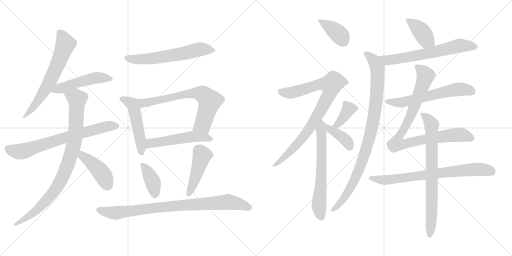
t = 0.00 s
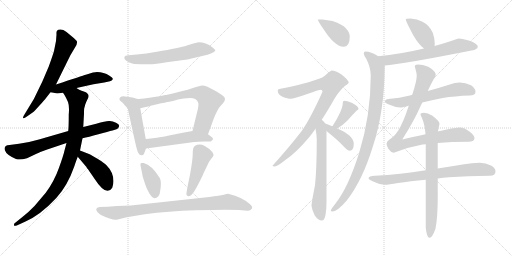
t = 3.62 s
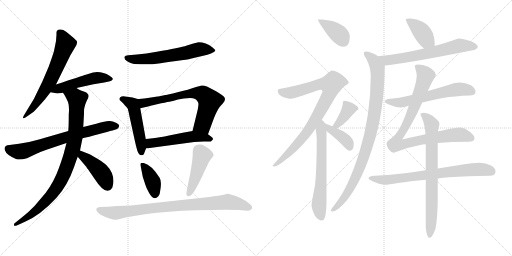
t = 7.24 s
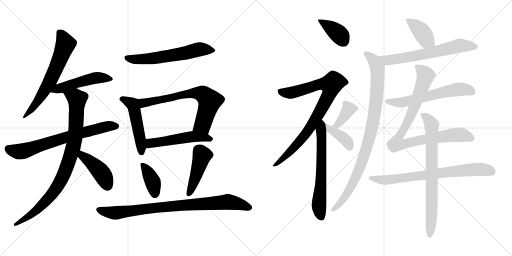
t = 10.86 s
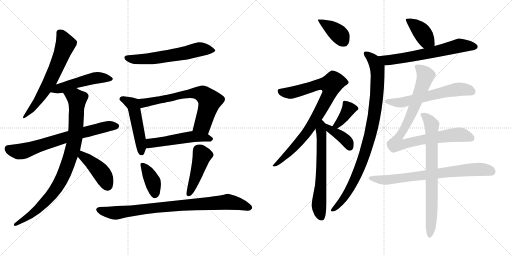
t = 14.47 s
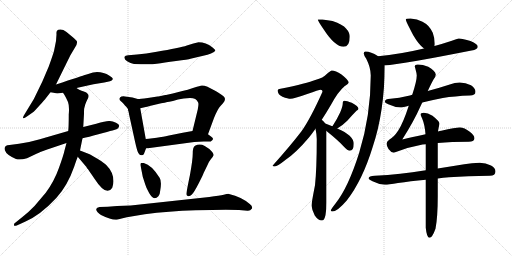
t = 18.09 s

The animated SVG that drew these frames (rendered in a browser with its animation timeline set to each time). Animation: 24 CSS @keyframes rules; one cycle of 18.09 s.

<svg version="1.1" viewBox="0 0 2048 1024" xmlns="http://www.w3.org/2000/svg">
  <g stroke="lightgray" stroke-dasharray="1,1" stroke-width="1" transform="scale(4, 4)">
    <line x1="0" y1="0" x2="256" y2="256"></line>
    <line x1="256" y1="0" x2="0" y2="256"></line>
    <line x1="128" y1="0" x2="128" y2="256"></line>
    <line x1="0" y1="128" x2="256" y2="128"></line>
    <line x1="256" y1="0" x2="512" y2="256"></line>
    <line x1="512" y1="0" x2="256" y2="256"></line>
    <line x1="384" y1="0" x2="384" y2="256"></line>
    <line x1="256" y1="128" x2="512" y2="128"></line>
  </g>
<g transform="scale(1, -1) translate(0, -850)">
   <style type="text/css">
    @keyframes keyframes0 {
      from {
       stroke: black;
       stroke-dashoffset: 639;
       stroke-width: 128;
       }
       68% {
       animation-timing-function: step-end;
       stroke: black;
       stroke-dashoffset: 0;
       stroke-width: 128;
       }
       to {
       stroke: black;
       stroke-width: 1024;
       }
       }
       #make-me-a-hanzi-animation-0 {
         animation: keyframes0 0.770020s both;
         animation-delay: 0.000000s;
         animation-timing-function: linear;
       }
    @keyframes keyframes1 {
      from {
       stroke: black;
       stroke-dashoffset: 498;
       stroke-width: 128;
       }
       62% {
       animation-timing-function: step-end;
       stroke: black;
       stroke-dashoffset: 0;
       stroke-width: 128;
       }
       to {
       stroke: black;
       stroke-width: 1024;
       }
       }
       #make-me-a-hanzi-animation-1 {
         animation: keyframes1 0.655273s both;
         animation-delay: 0.770020s;
         animation-timing-function: linear;
       }
    @keyframes keyframes2 {
      from {
       stroke: black;
       stroke-dashoffset: 702;
       stroke-width: 128;
       }
       70% {
       animation-timing-function: step-end;
       stroke: black;
       stroke-dashoffset: 0;
       stroke-width: 128;
       }
       to {
       stroke: black;
       stroke-width: 1024;
       }
       }
       #make-me-a-hanzi-animation-2 {
         animation: keyframes2 0.821289s both;
         animation-delay: 1.425293s;
         animation-timing-function: linear;
       }
    @keyframes keyframes3 {
      from {
       stroke: black;
       stroke-dashoffset: 901;
       stroke-width: 128;
       }
       75% {
       animation-timing-function: step-end;
       stroke: black;
       stroke-dashoffset: 0;
       stroke-width: 128;
       }
       to {
       stroke: black;
       stroke-width: 1024;
       }
       }
       #make-me-a-hanzi-animation-3 {
         animation: keyframes3 0.983236s both;
         animation-delay: 2.246582s;
         animation-timing-function: linear;
       }
    @keyframes keyframes4 {
      from {
       stroke: black;
       stroke-dashoffset: 429;
       stroke-width: 128;
       }
       58% {
       animation-timing-function: step-end;
       stroke: black;
       stroke-dashoffset: 0;
       stroke-width: 128;
       }
       to {
       stroke: black;
       stroke-width: 1024;
       }
       }
       #make-me-a-hanzi-animation-4 {
         animation: keyframes4 0.599121s both;
         animation-delay: 3.229818s;
         animation-timing-function: linear;
       }
    @keyframes keyframes5 {
      from {
       stroke: black;
       stroke-dashoffset: 611;
       stroke-width: 128;
       }
       67% {
       animation-timing-function: step-end;
       stroke: black;
       stroke-dashoffset: 0;
       stroke-width: 128;
       }
       to {
       stroke: black;
       stroke-width: 1024;
       }
       }
       #make-me-a-hanzi-animation-5 {
         animation: keyframes5 0.747233s both;
         animation-delay: 3.828939s;
         animation-timing-function: linear;
       }
    @keyframes keyframes6 {
      from {
       stroke: black;
       stroke-dashoffset: 443;
       stroke-width: 128;
       }
       59% {
       animation-timing-function: step-end;
       stroke: black;
       stroke-dashoffset: 0;
       stroke-width: 128;
       }
       to {
       stroke: black;
       stroke-width: 1024;
       }
       }
       #make-me-a-hanzi-animation-6 {
         animation: keyframes6 0.610514s both;
         animation-delay: 4.576172s;
         animation-timing-function: linear;
       }
    @keyframes keyframes7 {
      from {
       stroke: black;
       stroke-dashoffset: 759;
       stroke-width: 128;
       }
       71% {
       animation-timing-function: step-end;
       stroke: black;
       stroke-dashoffset: 0;
       stroke-width: 128;
       }
       to {
       stroke: black;
       stroke-width: 1024;
       }
       }
       #make-me-a-hanzi-animation-7 {
         animation: keyframes7 0.867676s both;
         animation-delay: 5.186686s;
         animation-timing-function: linear;
       }
    @keyframes keyframes8 {
      from {
       stroke: black;
       stroke-dashoffset: 514;
       stroke-width: 128;
       }
       63% {
       animation-timing-function: step-end;
       stroke: black;
       stroke-dashoffset: 0;
       stroke-width: 128;
       }
       to {
       stroke: black;
       stroke-width: 1024;
       }
       }
       #make-me-a-hanzi-animation-8 {
         animation: keyframes8 0.668294s both;
         animation-delay: 6.054362s;
         animation-timing-function: linear;
       }
    @keyframes keyframes9 {
      from {
       stroke: black;
       stroke-dashoffset: 388;
       stroke-width: 128;
       }
       56% {
       animation-timing-function: step-end;
       stroke: black;
       stroke-dashoffset: 0;
       stroke-width: 128;
       }
       to {
       stroke: black;
       stroke-width: 1024;
       }
       }
       #make-me-a-hanzi-animation-9 {
         animation: keyframes9 0.565755s both;
         animation-delay: 6.722656s;
         animation-timing-function: linear;
       }
    @keyframes keyframes10 {
      from {
       stroke: black;
       stroke-dashoffset: 453;
       stroke-width: 128;
       }
       60% {
       animation-timing-function: step-end;
       stroke: black;
       stroke-dashoffset: 0;
       stroke-width: 128;
       }
       to {
       stroke: black;
       stroke-width: 1024;
       }
       }
       #make-me-a-hanzi-animation-10 {
         animation: keyframes10 0.618652s both;
         animation-delay: 7.288411s;
         animation-timing-function: linear;
       }
    @keyframes keyframes11 {
      from {
       stroke: black;
       stroke-dashoffset: 879;
       stroke-width: 128;
       }
       74% {
       animation-timing-function: step-end;
       stroke: black;
       stroke-dashoffset: 0;
       stroke-width: 128;
       }
       to {
       stroke: black;
       stroke-width: 1024;
       }
       }
       #make-me-a-hanzi-animation-11 {
         animation: keyframes11 0.965332s both;
         animation-delay: 7.907063s;
         animation-timing-function: linear;
       }
    @keyframes keyframes12 {
      from {
       stroke: black;
       stroke-dashoffset: 388;
       stroke-width: 128;
       }
       56% {
       animation-timing-function: step-end;
       stroke: black;
       stroke-dashoffset: 0;
       stroke-width: 128;
       }
       to {
       stroke: black;
       stroke-width: 1024;
       }
       }
       #make-me-a-hanzi-animation-12 {
         animation: keyframes12 0.565755s both;
         animation-delay: 8.872395s;
         animation-timing-function: linear;
       }
    @keyframes keyframes13 {
      from {
       stroke: black;
       stroke-dashoffset: 862;
       stroke-width: 128;
       }
       74% {
       animation-timing-function: step-end;
       stroke: black;
       stroke-dashoffset: 0;
       stroke-width: 128;
       }
       to {
       stroke: black;
       stroke-width: 1024;
       }
       }
       #make-me-a-hanzi-animation-13 {
         animation: keyframes13 0.951497s both;
         animation-delay: 9.438150s;
         animation-timing-function: linear;
       }
    @keyframes keyframes14 {
      from {
       stroke: black;
       stroke-dashoffset: 638;
       stroke-width: 128;
       }
       67% {
       animation-timing-function: step-end;
       stroke: black;
       stroke-dashoffset: 0;
       stroke-width: 128;
       }
       to {
       stroke: black;
       stroke-width: 1024;
       }
       }
       #make-me-a-hanzi-animation-14 {
         animation: keyframes14 0.769206s both;
         animation-delay: 10.389647s;
         animation-timing-function: linear;
       }
    @keyframes keyframes15 {
      from {
       stroke: black;
       stroke-dashoffset: 373;
       stroke-width: 128;
       }
       55% {
       animation-timing-function: step-end;
       stroke: black;
       stroke-dashoffset: 0;
       stroke-width: 128;
       }
       to {
       stroke: black;
       stroke-width: 1024;
       }
       }
       #make-me-a-hanzi-animation-15 {
         animation: keyframes15 0.553548s both;
         animation-delay: 11.158853s;
         animation-timing-function: linear;
       }
    @keyframes keyframes16 {
      from {
       stroke: black;
       stroke-dashoffset: 386;
       stroke-width: 128;
       }
       56% {
       animation-timing-function: step-end;
       stroke: black;
       stroke-dashoffset: 0;
       stroke-width: 128;
       }
       to {
       stroke: black;
       stroke-width: 1024;
       }
       }
       #make-me-a-hanzi-animation-16 {
         animation: keyframes16 0.564128s both;
         animation-delay: 11.712401s;
         animation-timing-function: linear;
       }
    @keyframes keyframes17 {
      from {
       stroke: black;
       stroke-dashoffset: 400;
       stroke-width: 128;
       }
       57% {
       animation-timing-function: step-end;
       stroke: black;
       stroke-dashoffset: 0;
       stroke-width: 128;
       }
       to {
       stroke: black;
       stroke-width: 1024;
       }
       }
       #make-me-a-hanzi-animation-17 {
         animation: keyframes17 0.575521s both;
         animation-delay: 12.276529s;
         animation-timing-function: linear;
       }
    @keyframes keyframes18 {
      from {
       stroke: black;
       stroke-dashoffset: 646;
       stroke-width: 128;
       }
       68% {
       animation-timing-function: step-end;
       stroke: black;
       stroke-dashoffset: 0;
       stroke-width: 128;
       }
       to {
       stroke: black;
       stroke-width: 1024;
       }
       }
       #make-me-a-hanzi-animation-18 {
         animation: keyframes18 0.775716s both;
         animation-delay: 12.852050s;
         animation-timing-function: linear;
       }
    @keyframes keyframes19 {
      from {
       stroke: black;
       stroke-dashoffset: 943;
       stroke-width: 128;
       }
       75% {
       animation-timing-function: step-end;
       stroke: black;
       stroke-dashoffset: 0;
       stroke-width: 128;
       }
       to {
       stroke: black;
       stroke-width: 1024;
       }
       }
       #make-me-a-hanzi-animation-19 {
         animation: keyframes19 1.017415s both;
         animation-delay: 13.627766s;
         animation-timing-function: linear;
       }
    @keyframes keyframes20 {
      from {
       stroke: black;
       stroke-dashoffset: 602;
       stroke-width: 128;
       }
       66% {
       animation-timing-function: step-end;
       stroke: black;
       stroke-dashoffset: 0;
       stroke-width: 128;
       }
       to {
       stroke: black;
       stroke-width: 1024;
       }
       }
       #make-me-a-hanzi-animation-20 {
         animation: keyframes20 0.739909s both;
         animation-delay: 14.645181s;
         animation-timing-function: linear;
       }
    @keyframes keyframes21 {
      from {
       stroke: black;
       stroke-dashoffset: 904;
       stroke-width: 128;
       }
       75% {
       animation-timing-function: step-end;
       stroke: black;
       stroke-dashoffset: 0;
       stroke-width: 128;
       }
       to {
       stroke: black;
       stroke-width: 1024;
       }
       }
       #make-me-a-hanzi-animation-21 {
         animation: keyframes21 0.985677s both;
         animation-delay: 15.385090s;
         animation-timing-function: linear;
       }
    @keyframes keyframes22 {
      from {
       stroke: black;
       stroke-dashoffset: 743;
       stroke-width: 128;
       }
       71% {
       animation-timing-function: step-end;
       stroke: black;
       stroke-dashoffset: 0;
       stroke-width: 128;
       }
       to {
       stroke: black;
       stroke-width: 1024;
       }
       }
       #make-me-a-hanzi-animation-22 {
         animation: keyframes22 0.854655s both;
         animation-delay: 16.370767s;
         animation-timing-function: linear;
       }
    @keyframes keyframes23 {
      from {
       stroke: black;
       stroke-dashoffset: 756;
       stroke-width: 128;
       }
       71% {
       animation-timing-function: step-end;
       stroke: black;
       stroke-dashoffset: 0;
       stroke-width: 128;
       }
       to {
       stroke: black;
       stroke-width: 1024;
       }
       }
       #make-me-a-hanzi-animation-23 {
         animation: keyframes23 0.865234s both;
         animation-delay: 17.225422s;
         animation-timing-function: linear;
       }
</style>
<path d="M 224.0 686.5 L 216.0 646.5 Q 212.0 631.5 195.0 584.5 Q 170.0 525.5 167.0 519.5 Q 139.0 454.5 99.0 394.5 Q 93.0 385.5 92.0 380.5 Q 91.0 371.5 109.0 385.5 L 132.0 401.5 Q 135.0 402.5 157.0 427.0 Q 179.0 451.5 184.0 458.5 L 202.0 481.5 L 224.0 512.5 Q 279.0 624.5 281.0 628.5 L 297.0 655.5 Q 312.0 674.5 307.0 686.5 Q 305.0 689.5 295.0 698.5 L 266.0 722.5 Q 252.0 732.5 241.5 732.0 Q 231.0 731.5 228.0 727.5 Q 225.0 723.5 226.0 712.5 L 224.0 686.5 Z" fill="lightgray"></path> 
<path d="M 202.0 481.5 L 214.0 479.5 Q 226.0 476.5 229.0 476.5 L 252.0 479.5 L 306.0 498.5 L 374.0 513.5 L 417.0 520.5 L 440.0 525.5 Q 448.0 527.5 451.0 533.5 Q 453.0 538.5 438.0 547.5 Q 415.0 562.5 388.0 562.5 Q 382.0 562.5 372.0 560.5 L 343.0 551.5 Q 331.0 547.5 224.0 512.5 C 195.0 503.5 172.0 486.5 202.0 481.5 Z" fill="lightgray"></path> 
<path d="M 273.0 326.5 Q 204.0 306.5 159.5 293.5 Q 115.0 280.5 76.0 275.5 L 38.0 270.5 Q 13.0 268.5 19.5 249.0 Q 26.0 229.5 64.0 214.5 Q 79.0 208.5 108.0 217.5 L 148.0 236.5 Q 156.0 240.5 186.0 251.5 L 266.0 278.5 L 330.0 297.5 Q 353.0 302.5 393.5 313.5 Q 434.0 324.5 450.0 328.5 L 466.0 333.5 Q 474.0 336.5 476.0 344.5 Q 480.0 351.5 464.0 359.5 Q 448.0 367.5 435.0 366.0 Q 422.0 364.5 385.0 355.5 L 333.0 342.5 L 273.0 326.5 Z" fill="lightgray"></path> 
<path d="M 252.0 479.5 L 258.0 470.5 Q 265.0 458.5 272.0 442.5 Q 278.0 426.5 275.0 392.5 Q 275.0 342.5 273.0 326.5 L 266.0 278.5 L 258.0 248.5 Q 255.0 232.5 236.0 179.5 Q 217.0 125.5 183.0 79.5 L 138.0 26.5 Q 114.0 1.5 92.0 -15.5 L 61.0 -40.5 Q 56.0 -43.5 56.0 -47.5 Q 54.0 -56.5 67.0 -51.5 L 100.0 -36.5 Q 161.0 -10.5 226.0 59.5 Q 270.0 107.5 297.0 184.5 Q 307.0 214.5 311.0 223.5 L 320.0 248.5 L 330.0 297.5 L 333.0 342.5 L 336.0 395.5 Q 336.0 415.5 337.0 417.5 L 341.0 432.5 Q 344.0 441.5 349.0 451.5 Q 364.0 473.5 338.0 483.5 Q 312.0 492.5 306.0 498.5 C 280.0 513.5 236.0 505.5 252.0 479.5 Z" fill="lightgray"></path> 
<path d="M 311.0 223.5 L 338.0 191.5 Q 341.0 188.5 345.0 183.5 Q 348.0 177.5 352.0 173.5 Q 355.0 169.5 378.0 135.5 Q 426.0 61.5 449.0 99.5 Q 454.0 114.5 454.0 125.5 Q 454.0 161.5 425.0 190.5 Q 418.0 197.5 393.0 213.5 Q 367.0 229.5 356.0 234.5 L 320.0 248.5 C 292.0 259.5 292.0 246.5 311.0 223.5 Z" fill="lightgray"></path> 
<path d="M 536.0 594.5 Q 599.0 590.5 627.0 595.0 Q 655.0 599.5 704.0 606.0 Q 753.0 612.5 762.0 615.5 L 817.0 628.5 Q 829.0 630.5 844.0 636.5 Q 859.0 642.5 861.0 647.0 Q 863.0 651.5 849.0 661.5 Q 824.0 681.5 794.0 681.5 Q 776.0 678.5 747.5 668.0 Q 719.0 657.5 627.0 643.5 Q 583.0 634.5 548.0 632.5 L 513.0 629.5 Q 500.0 628.5 498.0 623.5 Q 495.0 613.5 508.5 605.5 Q 522.0 597.5 536.0 594.5 Z" fill="lightgray"></path> 
<path d="M 511.0 416.5 Q 512.0 414.5 512.0 412.5 Q 512.0 409.5 513.0 407.5 Q 514.0 405.5 515.0 400.5 Q 516.0 394.5 517.0 389.5 L 540.0 284.5 Q 549.0 243.5 554.0 237.5 Q 558.0 230.5 565.0 229.5 Q 572.0 227.5 576.0 235.5 L 584.0 256.5 L 583.0 294.5 L 561.0 417.5 C 556.0 447.5 503.0 444.5 511.0 416.5 Z" fill="lightgray"></path> 
<path d="M 630.0 464.5 L 591.0 458.5 Q 560.0 454.5 551.0 454.5 L 530.0 460.5 L 500.0 464.5 Q 485.0 465.5 481.0 461.5 Q 472.0 452.5 486.0 443.5 Q 490.0 440.5 495.0 434.5 Q 500.0 427.5 504.0 424.5 Q 507.0 420.5 508.0 419.5 Q 509.0 417.5 511.0 416.5 C 518.0 407.5 532.0 410.5 561.0 417.5 L 583.0 422.5 Q 591.0 424.5 628.0 433.5 Q 664.0 441.5 677.0 443.5 Q 689.0 445.5 712.0 452.5 Q 734.0 458.5 760.0 458.5 Q 786.0 458.5 792.0 441.5 Q 796.0 436.5 791.0 412.5 L 770.0 326.5 C 763.0 297.5 822.0 285.5 832.0 313.5 L 856.0 378.5 Q 871.0 415.5 882.0 426.5 L 892.0 437.5 Q 900.0 445.5 900.0 454.5 Q 900.0 463.5 880.0 475.5 Q 875.0 478.5 866.0 484.5 L 830.0 503.5 Q 817.0 508.5 808.0 508.5 Q 799.0 507.5 778.0 500.5 Q 756.0 492.5 714.0 482.5 L 691.0 476.5 L 664.0 470.5 L 661.0 470.5 Q 631.0 464.5 630.0 464.5 Z" fill="lightgray"></path> 
<path d="M 584.0 256.5 L 777.0 282.5 Q 795.0 283.5 815.0 284.5 Q 835.0 284.5 843.0 284.5 L 850.0 290.5 Q 856.0 296.5 844.0 304.5 L 832.0 313.5 C 808.0 331.5 800.0 331.5 770.0 326.5 L 731.0 319.5 L 676.0 308.5 Q 648.0 302.5 639.0 301.5 Q 629.0 300.5 611.0 297.5 Q 592.0 294.5 583.0 294.5 C 553.0 292.5 554.0 252.5 584.0 256.5 Z" fill="lightgray"></path> 
<path d="M 640.0 82.5 Q 648.0 123.5 639.0 138.5 Q 607.0 190.5 575.0 198.5 L 564.0 198.5 Q 561.0 195.5 562.0 189.5 L 571.0 143.5 L 581.0 112.5 Q 585.0 98.5 596.5 78.0 Q 608.0 57.5 617.5 57.5 Q 627.0 57.5 633.5 65.5 Q 640.0 73.5 640.0 82.5 Z" fill="lightgray"></path> 
<path d="M 780.0 267.5 Q 771.0 262.5 771.0 237.0 Q 771.0 211.5 760.0 151.5 Q 745.0 79.5 745.5 73.0 Q 746.0 66.5 753.0 65.5 Q 760.0 64.5 767.5 72.0 Q 775.0 79.5 786.0 100.0 Q 797.0 120.5 805.0 137.0 Q 813.0 153.5 814.0 157.5 L 832.0 194.5 Q 836.0 203.5 844.0 214.0 Q 852.0 224.5 854.0 228.5 Q 856.0 232.5 849.0 242.5 Q 839.0 255.5 819.0 266.5 Q 799.0 277.5 780.0 267.5 Z" fill="lightgray"></path> 
<path d="M 837.0 62.5 L 523.0 28.5 L 468.0 26.5 L 431.0 23.5 L 398.0 22.5 Q 387.0 21.5 385.0 14.5 Q 384.0 8.5 390.5 1.5 Q 397.0 -5.5 404.0 -9.5 Q 453.0 -33.5 471.0 -27.5 Q 477.0 -27.5 490.5 -23.0 Q 504.0 -18.5 531.0 -14.5 L 579.0 -6.5 Q 673.0 5.5 782.5 9.0 Q 892.0 12.5 956.0 10.5 L 990.0 7.5 Q 1001.0 6.5 1008.0 16.5 Q 1011.0 25.5 999.0 34.5 Q 967.0 62.5 916.0 74.5 Q 911.0 75.5 895.0 71.0 Q 879.0 66.5 837.0 62.5 Z" fill="lightgray"></path> 
<path d="M 1290.0 772.5 L 1271.0 772.5 Q 1271.0 767.5 1295.0 732.5 Q 1340.0 663.5 1374.0 663.5 Q 1399.0 663.5 1399.0 703.5 Q 1399.0 720.5 1384.0 736.5 Q 1372.0 752.5 1330.0 766.5 L 1290.0 772.5 Z" fill="lightgray"></path> 
<path d="M 1327.0 568.5 Q 1323.0 568.5 1307.0 554.5 Q 1294.0 539.5 1261.0 530.5 Q 1230.0 517.5 1122.0 495.5 Q 1111.0 495.5 1111.0 487.5 Q 1111.0 472.5 1130.0 463.5 Q 1152.0 455.5 1162.0 455.5 Q 1176.0 455.5 1229.0 474.5 Q 1276.0 491.5 1283.0 491.5 Q 1290.0 491.5 1290.0 483.5 Q 1241.0 374.5 1206.0 325.5 Q 1160.0 265.5 1090.0 187.5 Q 1090.0 184.5 1099.0 184.5 Q 1109.0 184.5 1144.0 212.5 Q 1185.0 240.5 1235.0 299.5 Q 1248.0 315.5 1262.0 335.5 L 1287.0 371.5 Q 1304.0 397.5 1324.0 431.5 Q 1352.0 483.5 1378.0 505.5 Q 1395.0 516.5 1395.0 520.5 Q 1395.0 529.5 1366.0 552.5 Q 1342.0 568.5 1327.0 568.5 Z" fill="lightgray"></path> 
<path d="M 1262.0 335.5 Q 1267.0 311.5 1267.0 294.5 Q 1267.0 173.5 1260.0 109.5 Q 1246.0 38.5 1246.0 27.5 Q 1248.0 9.5 1259.0 -11.5 Q 1273.0 -31.5 1287.0 -31.5 Q 1298.0 -31.5 1302.0 -9.5 Q 1306.0 13.5 1306.0 40.5 L 1306.0 326.5 L 1301.0 356.5 Q 1297.0 363.5 1287.0 371.5 C 1265.0 391.5 1256.0 364.5 1262.0 335.5 Z" fill="lightgray"></path> 
<path d="M 1349.0 336.5 Q 1370.0 348.5 1389.0 367.5 Q 1410.0 391.5 1426.0 407.5 Q 1434.0 412.5 1434.0 415.5 Q 1434.0 425.5 1407.0 439.5 Q 1387.0 447.5 1378.0 447.5 Q 1375.0 447.5 1372.0 444.5 Q 1371.0 440.5 1371.0 436.5 Q 1371.0 425.5 1361.0 401.5 Q 1347.0 371.5 1331.0 347.5 L 1329.0 345.5 C 1310.0 322.5 1323.0 321.5 1349.0 336.5 Z" fill="lightgray"></path> 
<path d="M 1306.0 326.5 L 1307.0 325.5 Q 1352.0 289.5 1374.0 265.5 Q 1391.0 247.5 1399.0 247.5 Q 1415.0 247.5 1415.0 275.5 Q 1415.0 308.5 1349.0 336.5 L 1329.0 345.5 Q 1313.0 351.5 1301.0 356.5 C 1273.0 367.5 1283.0 345.5 1306.0 326.5 Z" fill="lightgray"></path> 
<path d="M 1642.0 776.5 Q 1623.0 776.5 1623.0 772.5 Q 1623.0 766.5 1653.0 709.5 Q 1676.0 670.5 1696.0 656.5 C 1720.0 638.5 1734.0 636.5 1738.0 666.5 Q 1739.0 670.5 1739.0 676.5 Q 1739.0 697.5 1731.0 719.5 Q 1718.0 749.5 1690.0 763.5 Q 1669.0 774.5 1642.0 776.5 Z" fill="lightgray"></path> 
<path d="M 1696.0 656.5 Q 1600.0 633.5 1512.0 625.5 C 1482.0 622.5 1509.0 585.5 1539.0 588.5 Q 1608.0 593.5 1886.0 648.5 Q 1911.0 652.5 1911.0 663.5 Q 1911.0 674.5 1882.0 686.5 Q 1851.0 696.5 1835.0 696.5 Q 1832.0 696.5 1798.0 684.5 Q 1768.0 674.5 1738.0 666.5 L 1696.0 656.5 Z" fill="lightgray"></path> 
<path d="M 1512.0 625.5 Q 1512.0 626.5 1511.0 626.5 Q 1484.0 644.5 1462.0 644.5 Q 1455.0 644.5 1455.0 636.5 Q 1455.0 630.5 1465.0 615.5 Q 1483.0 580.5 1483.0 548.5 Q 1483.0 390.5 1437.0 240.5 Q 1393.0 100.5 1342.0 36.5 Q 1323.0 12.5 1323.0 8.5 Q 1323.0 4.5 1330.0 4.5 Q 1349.0 4.5 1387.0 48.5 Q 1450.0 129.5 1491.0 263.5 Q 1538.0 403.5 1539.0 588.5 C 1539.0 609.5 1538.0 610.5 1512.0 625.5 Z" fill="lightgray"></path> 
<path d="M 1839.0 520.5 Q 1819.0 520.5 1799.0 512.5 Q 1753.0 497.5 1711.0 486.5 L 1649.0 471.5 Q 1640.0 468.5 1630.0 466.5 Q 1598.0 458.5 1562.0 455.5 Q 1540.0 455.5 1539.0 443.5 Q 1540.0 439.5 1553.0 433.5 Q 1579.0 421.5 1602.0 420.5 Q 1612.0 420.5 1635.0 427.5 L 1689.0 440.5 Q 1725.0 449.5 1771.0 458.5 Q 1819.0 466.5 1879.0 468.5 Q 1902.0 468.5 1902.0 483.5 Q 1902.0 497.5 1884.0 509.5 Q 1862.0 520.5 1839.0 520.5 Z" fill="lightgray"></path> 
<path d="M 1711.0 486.5 Q 1725.0 516.5 1734.0 532.5 Q 1743.0 543.5 1743.0 552.5 Q 1741.0 567.5 1713.0 583.5 Q 1691.0 592.5 1671.0 592.5 Q 1659.0 592.5 1659.0 583.5 Q 1660.0 583.5 1663.0 569.5 Q 1667.0 556.5 1667.0 548.5 Q 1667.0 526.5 1649.0 471.5 L 1635.0 427.5 Q 1613.0 359.5 1593.0 328.5 Q 1575.0 301.5 1558.0 292.5 Q 1547.0 285.5 1546.0 275.5 Q 1547.0 265.5 1554.0 254.5 Q 1563.0 241.5 1575.0 239.5 Q 1633.0 262.5 1690.0 272.5 Q 1696.0 273.5 1703.0 273.5 L 1751.0 278.5 Q 1806.0 283.5 1875.0 283.5 Q 1896.0 283.5 1898.0 296.5 Q 1898.0 309.5 1879.0 323.5 Q 1858.0 340.5 1839.0 340.5 Q 1823.0 340.5 1765.0 327.5 Q 1759.0 326.5 1752.0 324.5 L 1702.0 313.5 Q 1647.0 301.5 1609.0 292.5 Q 1656.0 366.5 1682.0 425.5 Q 1685.0 432.5 1689.0 440.5 L 1711.0 486.5 Z" fill="lightgray"></path> 
<path d="M 1703.0 169.5 Q 1648.0 161.5 1601.0 155.5 Q 1552.0 150.5 1499.0 147.5 Q 1475.0 147.5 1474.0 136.5 Q 1476.0 131.5 1490.0 125.5 Q 1514.0 113.5 1539.0 111.5 Q 1554.0 111.5 1592.0 118.5 Q 1640.0 125.5 1703.0 131.5 L 1751.0 136.5 Q 1772.0 139.5 1796.0 141.5 Q 1870.0 146.5 1959.0 147.5 Q 1982.0 147.5 1982.0 164.5 Q 1982.0 178.5 1964.0 188.5 Q 1943.0 199.5 1919.0 199.5 Q 1888.0 199.5 1857.0 193.5 Q 1802.0 184.5 1751.0 176.5 L 1703.0 169.5 Z" fill="lightgray"></path> 
<path d="M 1703.0 273.5 L 1703.0 169.5 L 1703.0 131.5 L 1703.0 -60.5 Q 1707.0 -100.5 1718.0 -100.5 Q 1729.0 -100.5 1742.0 -64.5 Q 1751.0 -18.5 1751.0 65.5 L 1751.0 136.5 L 1751.0 176.5 L 1751.0 278.5 L 1752.0 324.5 Q 1753.0 333.5 1758.0 355.5 Q 1758.0 365.5 1730.0 387.5 Q 1711.0 399.5 1695.0 399.5 Q 1682.0 399.5 1682.0 392.5 Q 1682.0 390.5 1689.0 375.5 Q 1699.0 351.5 1702.0 313.5 L 1703.0 273.5 Z" fill="lightgray"></path> 
      <clipPath id="make-me-a-hanzi-clip-0">
      <path d="M 224.0 686.5 L 216.0 646.5 Q 212.0 631.5 195.0 584.5 Q 170.0 525.5 167.0 519.5 Q 139.0 454.5 99.0 394.5 Q 93.0 385.5 92.0 380.5 Q 91.0 371.5 109.0 385.5 L 132.0 401.5 Q 135.0 402.5 157.0 427.0 Q 179.0 451.5 184.0 458.5 L 202.0 481.5 L 224.0 512.5 Q 279.0 624.5 281.0 628.5 L 297.0 655.5 Q 312.0 674.5 307.0 686.5 Q 305.0 689.5 295.0 698.5 L 266.0 722.5 Q 252.0 732.5 241.5 732.0 Q 231.0 731.5 228.0 727.5 Q 225.0 723.5 226.0 712.5 L 224.0 686.5 Z" fill="lightgray"></path>
      </clipPath>
      <path clip-path="url(#make-me-a-hanzi-clip-0)" d="M 239.0 718.5 L 261.0 672.5 L 225.0 578.5 L 166.0 467.5 L 100.0 385.5 " fill="none" id="make-me-a-hanzi-animation-0" stroke-dasharray="511 1022" stroke-linecap="round"></path>

      <clipPath id="make-me-a-hanzi-clip-1">
      <path d="M 202.0 481.5 L 214.0 479.5 Q 226.0 476.5 229.0 476.5 L 252.0 479.5 L 306.0 498.5 L 374.0 513.5 L 417.0 520.5 L 440.0 525.5 Q 448.0 527.5 451.0 533.5 Q 453.0 538.5 438.0 547.5 Q 415.0 562.5 388.0 562.5 Q 382.0 562.5 372.0 560.5 L 343.0 551.5 Q 331.0 547.5 224.0 512.5 C 195.0 503.5 172.0 486.5 202.0 481.5 Z" fill="lightgray"></path>
      </clipPath>
      <path clip-path="url(#make-me-a-hanzi-clip-1)" d="M 209.0 484.5 L 242.0 499.5 L 371.0 536.5 L 414.0 539.5 L 442.0 533.5 " fill="none" id="make-me-a-hanzi-animation-1" stroke-dasharray="370 740" stroke-linecap="round"></path>

      <clipPath id="make-me-a-hanzi-clip-2">
      <path d="M 273.0 326.5 Q 204.0 306.5 159.5 293.5 Q 115.0 280.5 76.0 275.5 L 38.0 270.5 Q 13.0 268.5 19.5 249.0 Q 26.0 229.5 64.0 214.5 Q 79.0 208.5 108.0 217.5 L 148.0 236.5 Q 156.0 240.5 186.0 251.5 L 266.0 278.5 L 330.0 297.5 Q 353.0 302.5 393.5 313.5 Q 434.0 324.5 450.0 328.5 L 466.0 333.5 Q 474.0 336.5 476.0 344.5 Q 480.0 351.5 464.0 359.5 Q 448.0 367.5 435.0 366.0 Q 422.0 364.5 385.0 355.5 L 333.0 342.5 L 273.0 326.5 Z" fill="lightgray"></path>
      </clipPath>
      <path clip-path="url(#make-me-a-hanzi-clip-2)" d="M 34.0 255.5 L 53.0 246.5 L 92.0 245.5 L 301.0 312.5 L 434.0 345.5 L 463.0 346.5 " fill="none" id="make-me-a-hanzi-animation-2" stroke-dasharray="574 1148" stroke-linecap="round"></path>

      <clipPath id="make-me-a-hanzi-clip-3">
      <path d="M 252.0 479.5 L 258.0 470.5 Q 265.0 458.5 272.0 442.5 Q 278.0 426.5 275.0 392.5 Q 275.0 342.5 273.0 326.5 L 266.0 278.5 L 258.0 248.5 Q 255.0 232.5 236.0 179.5 Q 217.0 125.5 183.0 79.5 L 138.0 26.5 Q 114.0 1.5 92.0 -15.5 L 61.0 -40.5 Q 56.0 -43.5 56.0 -47.5 Q 54.0 -56.5 67.0 -51.5 L 100.0 -36.5 Q 161.0 -10.5 226.0 59.5 Q 270.0 107.5 297.0 184.5 Q 307.0 214.5 311.0 223.5 L 320.0 248.5 L 330.0 297.5 L 333.0 342.5 L 336.0 395.5 Q 336.0 415.5 337.0 417.5 L 341.0 432.5 Q 344.0 441.5 349.0 451.5 Q 364.0 473.5 338.0 483.5 Q 312.0 492.5 306.0 498.5 C 280.0 513.5 236.0 505.5 252.0 479.5 Z" fill="lightgray"></path>
      </clipPath>
      <path clip-path="url(#make-me-a-hanzi-clip-3)" d="M 260.0 478.5 L 308.0 453.5 L 300.0 297.5 L 263.0 169.5 L 229.0 102.5 L 192.0 54.5 L 135.0 -0.5 L 62.0 -46.5 " fill="none" id="make-me-a-hanzi-animation-3" stroke-dasharray="773 1546" stroke-linecap="round"></path>

      <clipPath id="make-me-a-hanzi-clip-4">
      <path d="M 311.0 223.5 L 338.0 191.5 Q 341.0 188.5 345.0 183.5 Q 348.0 177.5 352.0 173.5 Q 355.0 169.5 378.0 135.5 Q 426.0 61.5 449.0 99.5 Q 454.0 114.5 454.0 125.5 Q 454.0 161.5 425.0 190.5 Q 418.0 197.5 393.0 213.5 Q 367.0 229.5 356.0 234.5 L 320.0 248.5 C 292.0 259.5 292.0 246.5 311.0 223.5 Z" fill="lightgray"></path>
      </clipPath>
      <path clip-path="url(#make-me-a-hanzi-clip-4)" d="M 324.0 240.5 L 339.0 219.5 L 404.0 161.5 L 430.0 107.5 " fill="none" id="make-me-a-hanzi-animation-4" stroke-dasharray="301 602" stroke-linecap="round"></path>

      <clipPath id="make-me-a-hanzi-clip-5">
      <path d="M 536.0 594.5 Q 599.0 590.5 627.0 595.0 Q 655.0 599.5 704.0 606.0 Q 753.0 612.5 762.0 615.5 L 817.0 628.5 Q 829.0 630.5 844.0 636.5 Q 859.0 642.5 861.0 647.0 Q 863.0 651.5 849.0 661.5 Q 824.0 681.5 794.0 681.5 Q 776.0 678.5 747.5 668.0 Q 719.0 657.5 627.0 643.5 Q 583.0 634.5 548.0 632.5 L 513.0 629.5 Q 500.0 628.5 498.0 623.5 Q 495.0 613.5 508.5 605.5 Q 522.0 597.5 536.0 594.5 Z" fill="lightgray"></path>
      </clipPath>
      <path clip-path="url(#make-me-a-hanzi-clip-5)" d="M 505.0 619.5 L 544.0 612.5 L 597.0 614.5 L 712.0 631.5 L 799.0 653.5 L 855.0 648.5 " fill="none" id="make-me-a-hanzi-animation-5" stroke-dasharray="483 966" stroke-linecap="round"></path>

      <clipPath id="make-me-a-hanzi-clip-6">
      <path d="M 511.0 416.5 Q 512.0 414.5 512.0 412.5 Q 512.0 409.5 513.0 407.5 Q 514.0 405.5 515.0 400.5 Q 516.0 394.5 517.0 389.5 L 540.0 284.5 Q 549.0 243.5 554.0 237.5 Q 558.0 230.5 565.0 229.5 Q 572.0 227.5 576.0 235.5 L 584.0 256.5 L 583.0 294.5 L 561.0 417.5 C 556.0 447.5 503.0 444.5 511.0 416.5 Z" fill="lightgray"></path>
      </clipPath>
      <path clip-path="url(#make-me-a-hanzi-clip-6)" d="M 517.0 416.5 L 541.0 392.5 L 562.0 287.5 L 565.0 241.5 " fill="none" id="make-me-a-hanzi-animation-6" stroke-dasharray="315 630" stroke-linecap="round"></path>

      <clipPath id="make-me-a-hanzi-clip-7">
      <path d="M 630.0 464.5 L 591.0 458.5 Q 560.0 454.5 551.0 454.5 L 530.0 460.5 L 500.0 464.5 Q 485.0 465.5 481.0 461.5 Q 472.0 452.5 486.0 443.5 Q 490.0 440.5 495.0 434.5 Q 500.0 427.5 504.0 424.5 Q 507.0 420.5 508.0 419.5 Q 509.0 417.5 511.0 416.5 C 518.0 407.5 532.0 410.5 561.0 417.5 L 583.0 422.5 Q 591.0 424.5 628.0 433.5 Q 664.0 441.5 677.0 443.5 Q 689.0 445.5 712.0 452.5 Q 734.0 458.5 760.0 458.5 Q 786.0 458.5 792.0 441.5 Q 796.0 436.5 791.0 412.5 L 770.0 326.5 C 763.0 297.5 822.0 285.5 832.0 313.5 L 856.0 378.5 Q 871.0 415.5 882.0 426.5 L 892.0 437.5 Q 900.0 445.5 900.0 454.5 Q 900.0 463.5 880.0 475.5 Q 875.0 478.5 866.0 484.5 L 830.0 503.5 Q 817.0 508.5 808.0 508.5 Q 799.0 507.5 778.0 500.5 Q 756.0 492.5 714.0 482.5 L 691.0 476.5 L 664.0 470.5 L 661.0 470.5 Q 631.0 464.5 630.0 464.5 Z" fill="lightgray"></path>
      </clipPath>
      <path clip-path="url(#make-me-a-hanzi-clip-7)" d="M 488.0 453.5 L 521.0 439.5 L 563.0 436.5 L 741.0 473.5 L 779.0 478.5 L 810.0 474.5 L 829.0 458.5 L 837.0 436.5 L 813.0 357.5 L 779.0 331.5 " fill="none" id="make-me-a-hanzi-animation-7" stroke-dasharray="631 1262" stroke-linecap="round"></path>

      <clipPath id="make-me-a-hanzi-clip-8">
      <path d="M 584.0 256.5 L 777.0 282.5 Q 795.0 283.5 815.0 284.5 Q 835.0 284.5 843.0 284.5 L 850.0 290.5 Q 856.0 296.5 844.0 304.5 L 832.0 313.5 C 808.0 331.5 800.0 331.5 770.0 326.5 L 731.0 319.5 L 676.0 308.5 Q 648.0 302.5 639.0 301.5 Q 629.0 300.5 611.0 297.5 Q 592.0 294.5 583.0 294.5 C 553.0 292.5 554.0 252.5 584.0 256.5 Z" fill="lightgray"></path>
      </clipPath>
      <path clip-path="url(#make-me-a-hanzi-clip-8)" d="M 591.0 263.5 L 604.0 277.5 L 773.0 304.5 L 840.0 294.5 " fill="none" id="make-me-a-hanzi-animation-8" stroke-dasharray="386 772" stroke-linecap="round"></path>

      <clipPath id="make-me-a-hanzi-clip-9">
      <path d="M 640.0 82.5 Q 648.0 123.5 639.0 138.5 Q 607.0 190.5 575.0 198.5 L 564.0 198.5 Q 561.0 195.5 562.0 189.5 L 571.0 143.5 L 581.0 112.5 Q 585.0 98.5 596.5 78.0 Q 608.0 57.5 617.5 57.5 Q 627.0 57.5 633.5 65.5 Q 640.0 73.5 640.0 82.5 Z" fill="lightgray"></path>
      </clipPath>
      <path clip-path="url(#make-me-a-hanzi-clip-9)" d="M 570.0 192.5 L 609.0 127.5 L 619.0 72.5 " fill="none" id="make-me-a-hanzi-animation-9" stroke-dasharray="260 520" stroke-linecap="round"></path>

      <clipPath id="make-me-a-hanzi-clip-10">
      <path d="M 780.0 267.5 Q 771.0 262.5 771.0 237.0 Q 771.0 211.5 760.0 151.5 Q 745.0 79.5 745.5 73.0 Q 746.0 66.5 753.0 65.5 Q 760.0 64.5 767.5 72.0 Q 775.0 79.5 786.0 100.0 Q 797.0 120.5 805.0 137.0 Q 813.0 153.5 814.0 157.5 L 832.0 194.5 Q 836.0 203.5 844.0 214.0 Q 852.0 224.5 854.0 228.5 Q 856.0 232.5 849.0 242.5 Q 839.0 255.5 819.0 266.5 Q 799.0 277.5 780.0 267.5 Z" fill="lightgray"></path>
      </clipPath>
      <path clip-path="url(#make-me-a-hanzi-clip-10)" d="M 842.0 232.5 L 808.0 228.5 L 755.0 74.5 " fill="none" id="make-me-a-hanzi-animation-10" stroke-dasharray="325 650" stroke-linecap="round"></path>

      <clipPath id="make-me-a-hanzi-clip-11">
      <path d="M 837.0 62.5 L 523.0 28.5 L 468.0 26.5 L 431.0 23.5 L 398.0 22.5 Q 387.0 21.5 385.0 14.5 Q 384.0 8.5 390.5 1.5 Q 397.0 -5.5 404.0 -9.5 Q 453.0 -33.5 471.0 -27.5 Q 477.0 -27.5 490.5 -23.0 Q 504.0 -18.5 531.0 -14.5 L 579.0 -6.5 Q 673.0 5.5 782.5 9.0 Q 892.0 12.5 956.0 10.5 L 990.0 7.5 Q 1001.0 6.5 1008.0 16.5 Q 1011.0 25.5 999.0 34.5 Q 967.0 62.5 916.0 74.5 Q 911.0 75.5 895.0 71.0 Q 879.0 66.5 837.0 62.5 Z" fill="lightgray"></path>
      </clipPath>
      <path clip-path="url(#make-me-a-hanzi-clip-11)" d="M 396.0 11.5 L 460.0 -1.5 L 629.0 19.5 L 911.0 42.5 L 994.0 21.5 L 1002.0 28.5 L 1002.0 20.5 " fill="none" id="make-me-a-hanzi-animation-11" stroke-dasharray="751 1502" stroke-linecap="round"></path>

      <clipPath id="make-me-a-hanzi-clip-12">
      <path d="M 1290.0 772.5 L 1271.0 772.5 Q 1271.0 767.5 1295.0 732.5 Q 1340.0 663.5 1374.0 663.5 Q 1399.0 663.5 1399.0 703.5 Q 1399.0 720.5 1384.0 736.5 Q 1372.0 752.5 1330.0 766.5 L 1290.0 772.5 Z" fill="lightgray"></path>
      </clipPath>
      <path clip-path="url(#make-me-a-hanzi-clip-12)" d="M 1276.0 770.5 L 1351.0 718.5 L 1375.0 685.5 " fill="none" id="make-me-a-hanzi-animation-12" stroke-dasharray="260 520" stroke-linecap="round"></path>

      <clipPath id="make-me-a-hanzi-clip-13">
      <path d="M 1327.0 568.5 Q 1323.0 568.5 1307.0 554.5 Q 1294.0 539.5 1261.0 530.5 Q 1230.0 517.5 1122.0 495.5 Q 1111.0 495.5 1111.0 487.5 Q 1111.0 472.5 1130.0 463.5 Q 1152.0 455.5 1162.0 455.5 Q 1176.0 455.5 1229.0 474.5 Q 1276.0 491.5 1283.0 491.5 Q 1290.0 491.5 1290.0 483.5 Q 1241.0 374.5 1206.0 325.5 Q 1160.0 265.5 1090.0 187.5 Q 1090.0 184.5 1099.0 184.5 Q 1109.0 184.5 1144.0 212.5 Q 1185.0 240.5 1235.0 299.5 Q 1248.0 315.5 1262.0 335.5 L 1287.0 371.5 Q 1304.0 397.5 1324.0 431.5 Q 1352.0 483.5 1378.0 505.5 Q 1395.0 516.5 1395.0 520.5 Q 1395.0 529.5 1366.0 552.5 Q 1342.0 568.5 1327.0 568.5 Z" fill="lightgray"></path>
      </clipPath>
      <path clip-path="url(#make-me-a-hanzi-clip-13)" d="M 1122.0 483.5 L 1169.0 480.5 L 1276.0 512.5 L 1324.0 511.5 L 1315.0 469.5 L 1232.0 327.5 L 1130.0 213.5 L 1097.0 192.5 " fill="none" id="make-me-a-hanzi-animation-13" stroke-dasharray="734 1468" stroke-linecap="round"></path>

      <clipPath id="make-me-a-hanzi-clip-14">
      <path d="M 1262.0 335.5 Q 1267.0 311.5 1267.0 294.5 Q 1267.0 173.5 1260.0 109.5 Q 1246.0 38.5 1246.0 27.5 Q 1248.0 9.5 1259.0 -11.5 Q 1273.0 -31.5 1287.0 -31.5 Q 1298.0 -31.5 1302.0 -9.5 Q 1306.0 13.5 1306.0 40.5 L 1306.0 326.5 L 1301.0 356.5 Q 1297.0 363.5 1287.0 371.5 C 1265.0 391.5 1256.0 364.5 1262.0 335.5 Z" fill="lightgray"></path>
      </clipPath>
      <path clip-path="url(#make-me-a-hanzi-clip-14)" d="M 1287.0 362.5 L 1286.0 159.5 L 1276.0 33.5 L 1285.0 -18.5 " fill="none" id="make-me-a-hanzi-animation-14" stroke-dasharray="510 1020" stroke-linecap="round"></path>

      <clipPath id="make-me-a-hanzi-clip-15">
      <path d="M 1349.0 336.5 Q 1370.0 348.5 1389.0 367.5 Q 1410.0 391.5 1426.0 407.5 Q 1434.0 412.5 1434.0 415.5 Q 1434.0 425.5 1407.0 439.5 Q 1387.0 447.5 1378.0 447.5 Q 1375.0 447.5 1372.0 444.5 Q 1371.0 440.5 1371.0 436.5 Q 1371.0 425.5 1361.0 401.5 Q 1347.0 371.5 1331.0 347.5 L 1329.0 345.5 C 1310.0 322.5 1323.0 321.5 1349.0 336.5 Z" fill="lightgray"></path>
      </clipPath>
      <path clip-path="url(#make-me-a-hanzi-clip-15)" d="M 1425.0 416.5 L 1394.0 412.5 L 1364.0 367.5 L 1348.0 350.5 L 1340.0 350.5 " fill="none" id="make-me-a-hanzi-animation-15" stroke-dasharray="245 490" stroke-linecap="round"></path>

      <clipPath id="make-me-a-hanzi-clip-16">
      <path d="M 1306.0 326.5 L 1307.0 325.5 Q 1352.0 289.5 1374.0 265.5 Q 1391.0 247.5 1399.0 247.5 Q 1415.0 247.5 1415.0 275.5 Q 1415.0 308.5 1349.0 336.5 L 1329.0 345.5 Q 1313.0 351.5 1301.0 356.5 C 1273.0 367.5 1283.0 345.5 1306.0 326.5 Z" fill="lightgray"></path>
      </clipPath>
      <path clip-path="url(#make-me-a-hanzi-clip-16)" d="M 1306.0 349.5 L 1323.0 330.5 L 1378.0 294.5 L 1399.0 261.5 " fill="none" id="make-me-a-hanzi-animation-16" stroke-dasharray="258 516" stroke-linecap="round"></path>

      <clipPath id="make-me-a-hanzi-clip-17">
      <path d="M 1642.0 776.5 Q 1623.0 776.5 1623.0 772.5 Q 1623.0 766.5 1653.0 709.5 Q 1676.0 670.5 1696.0 656.5 C 1720.0 638.5 1734.0 636.5 1738.0 666.5 Q 1739.0 670.5 1739.0 676.5 Q 1739.0 697.5 1731.0 719.5 Q 1718.0 749.5 1690.0 763.5 Q 1669.0 774.5 1642.0 776.5 Z" fill="lightgray"></path>
      </clipPath>
      <path clip-path="url(#make-me-a-hanzi-clip-17)" d="M 1627.0 771.5 L 1665.0 745.5 L 1706.0 691.5 L 1729.0 672.5 " fill="none" id="make-me-a-hanzi-animation-17" stroke-dasharray="272 544" stroke-linecap="round"></path>

      <clipPath id="make-me-a-hanzi-clip-18">
      <path d="M 1696.0 656.5 Q 1600.0 633.5 1512.0 625.5 C 1482.0 622.5 1509.0 585.5 1539.0 588.5 Q 1608.0 593.5 1886.0 648.5 Q 1911.0 652.5 1911.0 663.5 Q 1911.0 674.5 1882.0 686.5 Q 1851.0 696.5 1835.0 696.5 Q 1832.0 696.5 1798.0 684.5 Q 1768.0 674.5 1738.0 666.5 L 1696.0 656.5 Z" fill="lightgray"></path>
      </clipPath>
      <path clip-path="url(#make-me-a-hanzi-clip-18)" d="M 1520.0 621.5 L 1548.0 609.5 L 1562.0 610.5 L 1742.0 642.5 L 1838.0 667.5 L 1901.0 663.5 " fill="none" id="make-me-a-hanzi-animation-18" stroke-dasharray="518 1036" stroke-linecap="round"></path>

      <clipPath id="make-me-a-hanzi-clip-19">
      <path d="M 1512.0 625.5 Q 1512.0 626.5 1511.0 626.5 Q 1484.0 644.5 1462.0 644.5 Q 1455.0 644.5 1455.0 636.5 Q 1455.0 630.5 1465.0 615.5 Q 1483.0 580.5 1483.0 548.5 Q 1483.0 390.5 1437.0 240.5 Q 1393.0 100.5 1342.0 36.5 Q 1323.0 12.5 1323.0 8.5 Q 1323.0 4.5 1330.0 4.5 Q 1349.0 4.5 1387.0 48.5 Q 1450.0 129.5 1491.0 263.5 Q 1538.0 403.5 1539.0 588.5 C 1539.0 609.5 1538.0 610.5 1512.0 625.5 Z" fill="lightgray"></path>
      </clipPath>
      <path clip-path="url(#make-me-a-hanzi-clip-19)" d="M 1465.0 634.5 L 1494.0 608.5 L 1510.0 578.5 L 1507.0 464.5 L 1486.0 331.5 L 1451.0 211.5 L 1421.0 137.5 L 1371.0 48.5 L 1328.0 9.5 " fill="none" id="make-me-a-hanzi-animation-19" stroke-dasharray="815 1630" stroke-linecap="round"></path>

      <clipPath id="make-me-a-hanzi-clip-20">
      <path d="M 1839.0 520.5 Q 1819.0 520.5 1799.0 512.5 Q 1753.0 497.5 1711.0 486.5 L 1649.0 471.5 Q 1640.0 468.5 1630.0 466.5 Q 1598.0 458.5 1562.0 455.5 Q 1540.0 455.5 1539.0 443.5 Q 1540.0 439.5 1553.0 433.5 Q 1579.0 421.5 1602.0 420.5 Q 1612.0 420.5 1635.0 427.5 L 1689.0 440.5 Q 1725.0 449.5 1771.0 458.5 Q 1819.0 466.5 1879.0 468.5 Q 1902.0 468.5 1902.0 483.5 Q 1902.0 497.5 1884.0 509.5 Q 1862.0 520.5 1839.0 520.5 Z" fill="lightgray"></path>
      </clipPath>
      <path clip-path="url(#make-me-a-hanzi-clip-20)" d="M 1546.0 445.5 L 1612.0 441.5 L 1824.0 492.5 L 1856.0 493.5 L 1885.0 485.5 " fill="none" id="make-me-a-hanzi-animation-20" stroke-dasharray="474 948" stroke-linecap="round"></path>

      <clipPath id="make-me-a-hanzi-clip-21">
      <path d="M 1711.0 486.5 Q 1725.0 516.5 1734.0 532.5 Q 1743.0 543.5 1743.0 552.5 Q 1741.0 567.5 1713.0 583.5 Q 1691.0 592.5 1671.0 592.5 Q 1659.0 592.5 1659.0 583.5 Q 1660.0 583.5 1663.0 569.5 Q 1667.0 556.5 1667.0 548.5 Q 1667.0 526.5 1649.0 471.5 L 1635.0 427.5 Q 1613.0 359.5 1593.0 328.5 Q 1575.0 301.5 1558.0 292.5 Q 1547.0 285.5 1546.0 275.5 Q 1547.0 265.5 1554.0 254.5 Q 1563.0 241.5 1575.0 239.5 Q 1633.0 262.5 1690.0 272.5 Q 1696.0 273.5 1703.0 273.5 L 1751.0 278.5 Q 1806.0 283.5 1875.0 283.5 Q 1896.0 283.5 1898.0 296.5 Q 1898.0 309.5 1879.0 323.5 Q 1858.0 340.5 1839.0 340.5 Q 1823.0 340.5 1765.0 327.5 Q 1759.0 326.5 1752.0 324.5 L 1702.0 313.5 Q 1647.0 301.5 1609.0 292.5 Q 1656.0 366.5 1682.0 425.5 Q 1685.0 432.5 1689.0 440.5 L 1711.0 486.5 Z" fill="lightgray"></path>
      </clipPath>
      <path clip-path="url(#make-me-a-hanzi-clip-21)" d="M 1671.0 579.5 L 1703.0 548.5 L 1650.0 404.5 L 1592.0 299.5 L 1587.0 273.5 L 1605.0 271.5 L 1697.0 293.5 L 1817.0 310.5 L 1859.0 308.5 L 1885.0 298.5 " fill="none" id="make-me-a-hanzi-animation-21" stroke-dasharray="776 1552" stroke-linecap="round"></path>

      <clipPath id="make-me-a-hanzi-clip-22">
      <path d="M 1703.0 169.5 Q 1648.0 161.5 1601.0 155.5 Q 1552.0 150.5 1499.0 147.5 Q 1475.0 147.5 1474.0 136.5 Q 1476.0 131.5 1490.0 125.5 Q 1514.0 113.5 1539.0 111.5 Q 1554.0 111.5 1592.0 118.5 Q 1640.0 125.5 1703.0 131.5 L 1751.0 136.5 Q 1772.0 139.5 1796.0 141.5 Q 1870.0 146.5 1959.0 147.5 Q 1982.0 147.5 1982.0 164.5 Q 1982.0 178.5 1964.0 188.5 Q 1943.0 199.5 1919.0 199.5 Q 1888.0 199.5 1857.0 193.5 Q 1802.0 184.5 1751.0 176.5 L 1703.0 169.5 Z" fill="lightgray"></path>
      </clipPath>
      <path clip-path="url(#make-me-a-hanzi-clip-22)" d="M 1481.0 137.5 L 1543.0 130.5 L 1883.0 172.5 L 1925.0 173.5 L 1964.0 165.5 " fill="none" id="make-me-a-hanzi-animation-22" stroke-dasharray="615 1230" stroke-linecap="round"></path>

      <clipPath id="make-me-a-hanzi-clip-23">
      <path d="M 1703.0 273.5 L 1703.0 169.5 L 1703.0 131.5 L 1703.0 -60.5 Q 1707.0 -100.5 1718.0 -100.5 Q 1729.0 -100.5 1742.0 -64.5 Q 1751.0 -18.5 1751.0 65.5 L 1751.0 136.5 L 1751.0 176.5 L 1751.0 278.5 L 1752.0 324.5 Q 1753.0 333.5 1758.0 355.5 Q 1758.0 365.5 1730.0 387.5 Q 1711.0 399.5 1695.0 399.5 Q 1682.0 399.5 1682.0 392.5 Q 1682.0 390.5 1689.0 375.5 Q 1699.0 351.5 1702.0 313.5 L 1703.0 273.5 Z" fill="lightgray"></path>
      </clipPath>
      <path clip-path="url(#make-me-a-hanzi-clip-23)" d="M 1690.0 392.5 L 1714.0 372.5 L 1727.0 350.5 L 1728.0 56.5 L 1719.0 -92.5 " fill="none" id="make-me-a-hanzi-animation-23" stroke-dasharray="628 1256" stroke-linecap="round"></path>

</g>
</svg>
